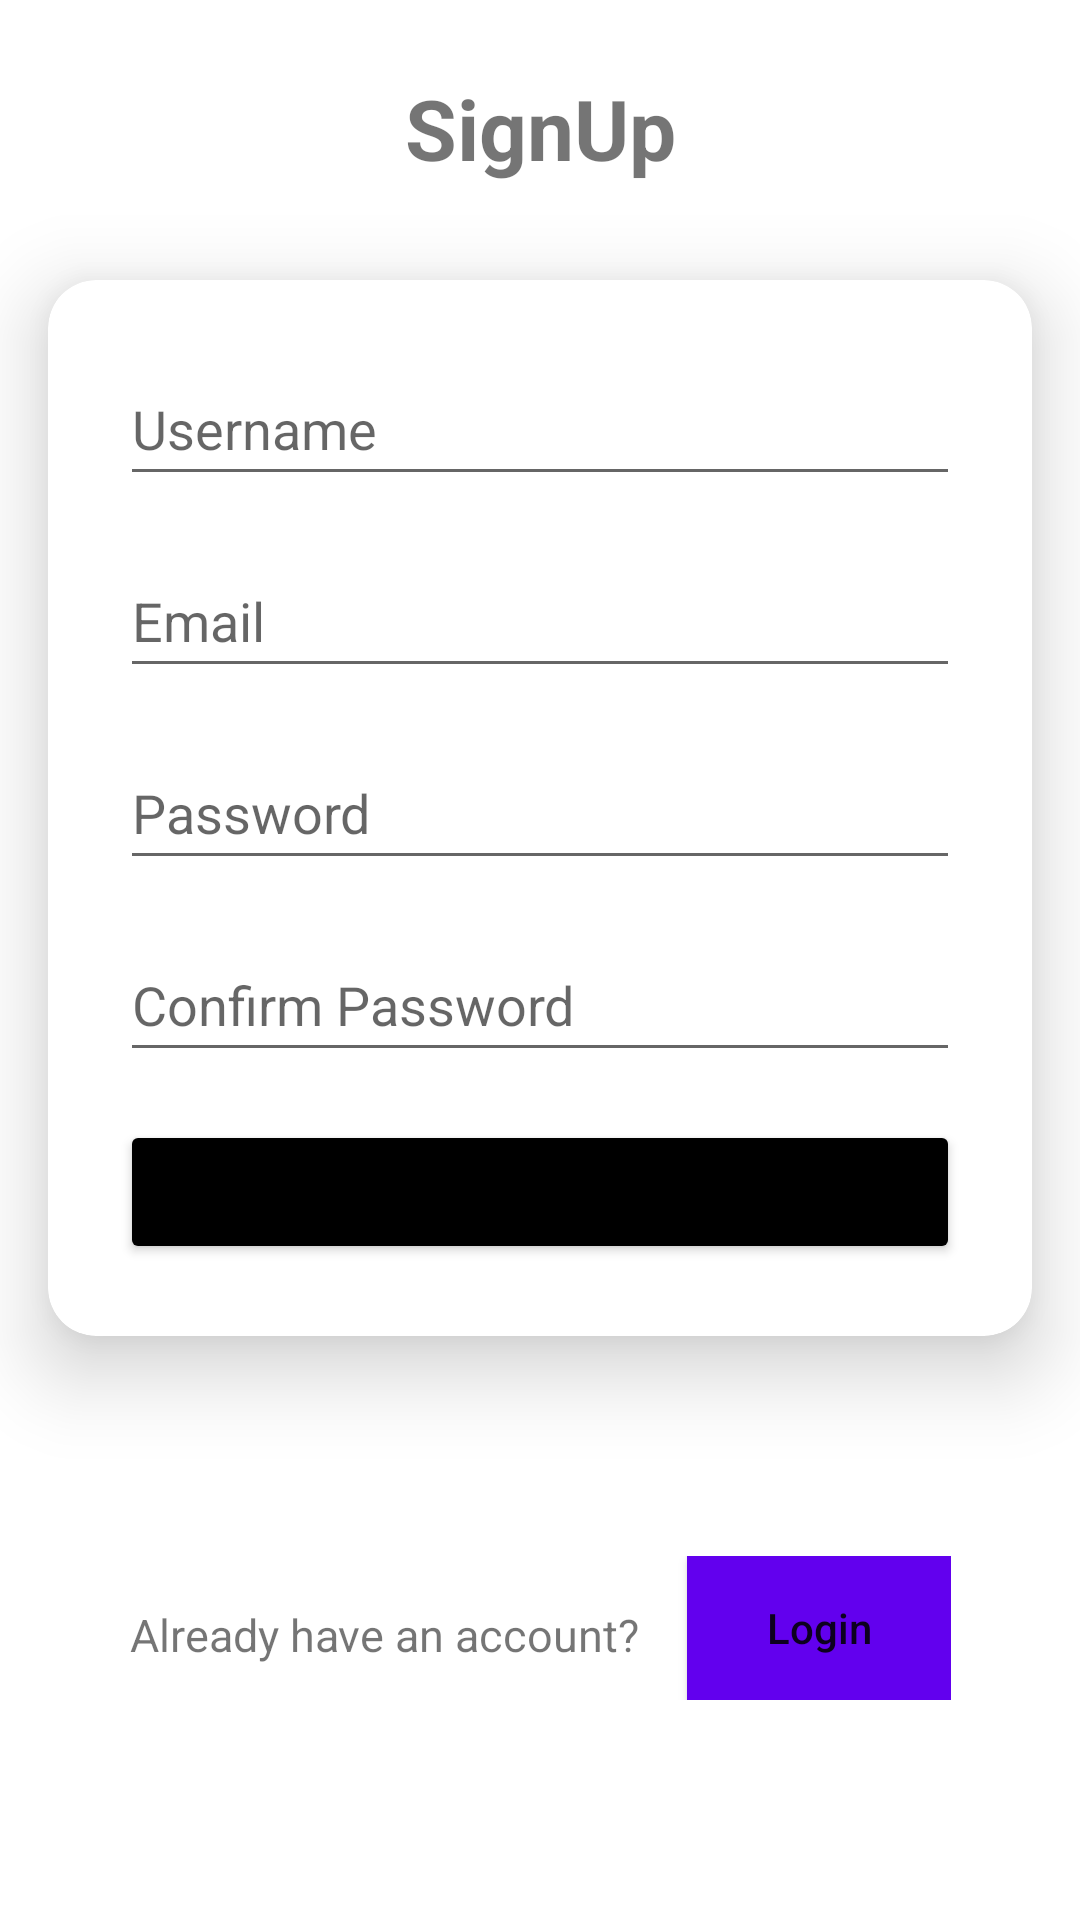

Write the Android layout XML for this screen, with the resource values it uses.
<!-- AndroidManifest.xml: application theme Theme.Voting_Application -->
<!-- res/layout/activity_sign_up.xml -->
<?xml version="1.0" encoding="utf-8"?>
<androidx.constraintlayout.widget.ConstraintLayout xmlns:android="http://schemas.android.com/apk/res/android"
    xmlns:app="http://schemas.android.com/apk/res-auto"
    xmlns:tools="http://schemas.android.com/tools"
    android:layout_width="match_parent"
    android:layout_height="match_parent"
    tools:context=".activities.SignUpActivity">

    <TextView
        android:id="@+id/textView"
        android:layout_width="0dp"
        android:layout_height="wrap_content"
        android:layout_marginStart="24dp"
        android:layout_marginTop="24dp"
        android:layout_marginEnd="24dp"
        android:text="SignUp"
        android:textAlignment="center"
        android:textSize="28sp"
        android:textStyle="bold"
        app:layout_constraintEnd_toEndOf="parent"
        app:layout_constraintStart_toStartOf="parent"
        app:layout_constraintTop_toTopOf="parent" />

    <androidx.cardview.widget.CardView
        android:id="@+id/cardView"
        android:layout_width="match_parent"
        android:layout_height="wrap_content"
        android:layout_marginStart="16dp"
        android:layout_marginTop="32dp"
        android:layout_marginEnd="16dp"
        app:cardCornerRadius="16dp"
        app:cardElevation="16dp"
        app:layout_constraintEnd_toEndOf="parent"
        app:layout_constraintStart_toStartOf="parent"
        app:layout_constraintTop_toBottomOf="@+id/textView">

        <LinearLayout
            android:layout_width="match_parent"
            android:layout_height="wrap_content"
            android:orientation="vertical"
            android:padding="16dp">

            <EditText
                android:id="@+id/user_name"
                android:layout_width="match_parent"
                android:layout_height="wrap_content"
                android:layout_margin="8dp"
                android:hint="Username"
                android:minHeight="48dp" />

            <EditText
                android:id="@+id/user_email"
                android:layout_width="match_parent"
                android:layout_height="wrap_content"
                android:layout_margin="8dp"
                android:hint="Email"
                android:inputType="textEmailAddress"
                android:minHeight="48dp" />

            <EditText
                android:id="@+id/user_password"
                android:layout_width="match_parent"
                android:layout_height="wrap_content"
                android:layout_margin="8dp"
                android:hint="Password"
                android:inputType="textPassword"
                android:minHeight="48dp" />

            <EditText
                android:id="@+id/user_password_confirm"
                android:layout_width="match_parent"
                android:layout_height="wrap_content"
                android:layout_margin="8dp"
                android:hint="Confirm Password"
                android:inputType="textPassword"
                android:minHeight="48dp" />

            <Button
                android:id="@+id/signup_btn"
                android:layout_width="match_parent"
                android:layout_height="wrap_content"
                android:layout_margin="8dp"
                android:backgroundTint="@color/black"
                android:padding="8dp"
                android:text="Sign Up"
                android:textAllCaps="false" />

        </LinearLayout>
    </androidx.cardview.widget.CardView>

    <LinearLayout
        android:layout_width="wrap_content"
        android:layout_height="wrap_content"
        android:orientation="horizontal"
        app:layout_constraintBottom_toBottomOf="parent"
        app:layout_constraintEnd_toEndOf="parent"
        app:layout_constraintStart_toStartOf="parent"
        app:layout_constraintTop_toBottomOf="@+id/cardView"
        tools:ignore="MissingConstraints"
        android:gravity="center|top">

        <TextView
            android:id="@+id/textView2"
            android:layout_width="wrap_content"
            android:layout_height="match_parent"
            android:layout_marginTop="16dp"
            android:layout_marginEnd="16dp"
            android:layout_marginBottom="8dp"
            android:textAlignment="center"
            android:textSize="15sp"
            android:text="Already have an account?"
            app:layout_constraintEnd_toEndOf="parent"
            app:layout_constraintStart_toStartOf="parent"
            app:layout_constraintTop_toBottomOf="@+id/cardView"/>

        <Button
            android:id="@+id/log_in_btn"
            android:layout_width="wrap_content"
            android:layout_height="wrap_content"
            android:background="@color/purple_500"
            android:padding="4dp"
            android:text="Login"
            android:textAllCaps="false"
            app:layout_constraintBottom_toBottomOf="parent"
            app:layout_constraintEnd_toEndOf="parent"
            app:layout_constraintStart_toEndOf="@+id/textView2"
            app:layout_constraintTop_toBottomOf="@+id/cardView"/>

    </LinearLayout>
</androidx.constraintlayout.widget.ConstraintLayout>
<!-- resources referenced by this layout -->
<resources>
  <style name="Theme.Voting_Application" parent="Theme.MaterialComponents.DayNight.DarkActionBar">
          
          <item name="colorPrimary">@color/purple_500</item>
          <item name="colorPrimaryVariant">@color/purple_700</item>
          <item name="colorOnPrimary">@color/white</item>
          
          <item name="colorSecondary">@color/teal_200</item>
          <item name="colorSecondaryVariant">@color/teal_700</item>
          <item name="colorOnSecondary">@color/black</item>
          
          <item name="android:statusBarColor">?attr/colorPrimaryVariant</item>
          
      </style>
  <!-- not gathered from this repository: default colours our renderer supplied (Android Studio template values) -->
  <color name="purple_500">#FF6200EE</color>
  <color name="purple_700">#FF3700B3</color>
  <color name="teal_200">#FF03DAC5</color>
  <color name="teal_700">#FF018786</color>
  <color name="black">#FF000000</color>
  <color name="white">#FFFFFFFF</color>
</resources>
